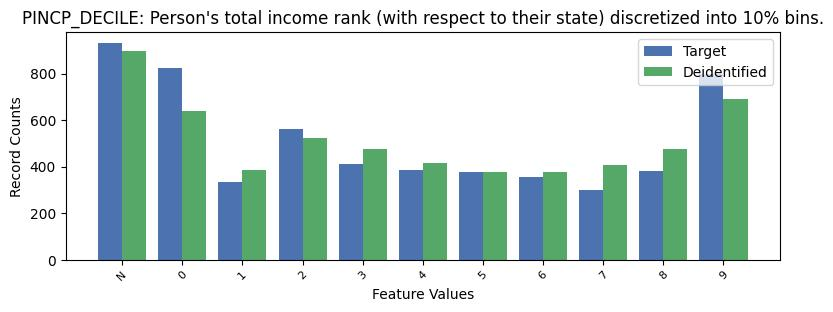

Data behind this chart, as committed beside it:
, PINCP_DECILE, count_target, count_deidentified
0, -1, 932, 899
1, 0, 825, 640
2, 9, 800, 690
3, 2, 561, 522
4, 3, 412, 477
5, 4, 385, 415
6, 8, 382, 474
7, 5, 377, 376
8, 6, 356, 377
9, 1, 332, 387
10, 7, 301, 406
